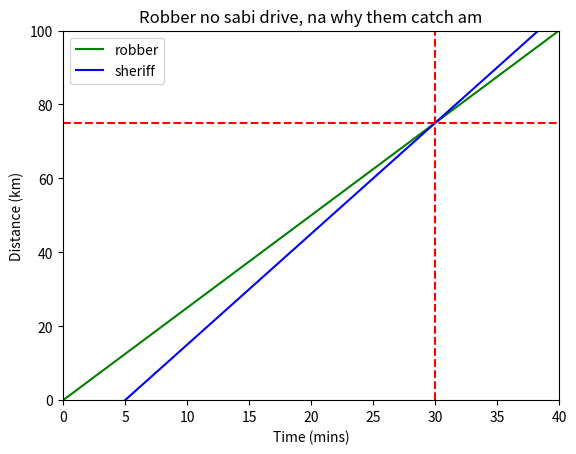

The script that saved this image:
import numpy as np
import matplotlib.pyplot as plt

t = np.linspace(0, 40, 1000) #Start, finish, n points 
d_r = 2.5 * t
d_s = 3 * (t-5)

# Creating a subplot
fig, ax = plt.subplots()

# Setting plot title and axis labels
plt.title("Robber no sabi drive, na why them catch am")
plt.xlabel("Time (mins)")
plt.ylabel("Distance (km)")

# Setting x and y axis limits
ax.set_xlim([0, 40])
ax.set_ylim([0, 100])

# Plotting the distance of the robber and sheriff over time
ax.plot(t, d_r, c='green', label='robber')  # Robber's distance over time (green line)
ax.plot(t, d_s, c='blue', label='sheriff')  # Sheriff's distance over time (blue line)

# Adding vertical and horizontal dashed lines to indicate a specific event (e.g., capture)
plt.axvline(x=30, color='red', linestyle='--')  # Vertical dashed line at x=30
_ = plt.axhline(y=75, color='red', linestyle='--')  # Horizontal dashed line at y=75

# Adding a legend to the plot
plt.legend()

# Displaying the plot
plt.show()
